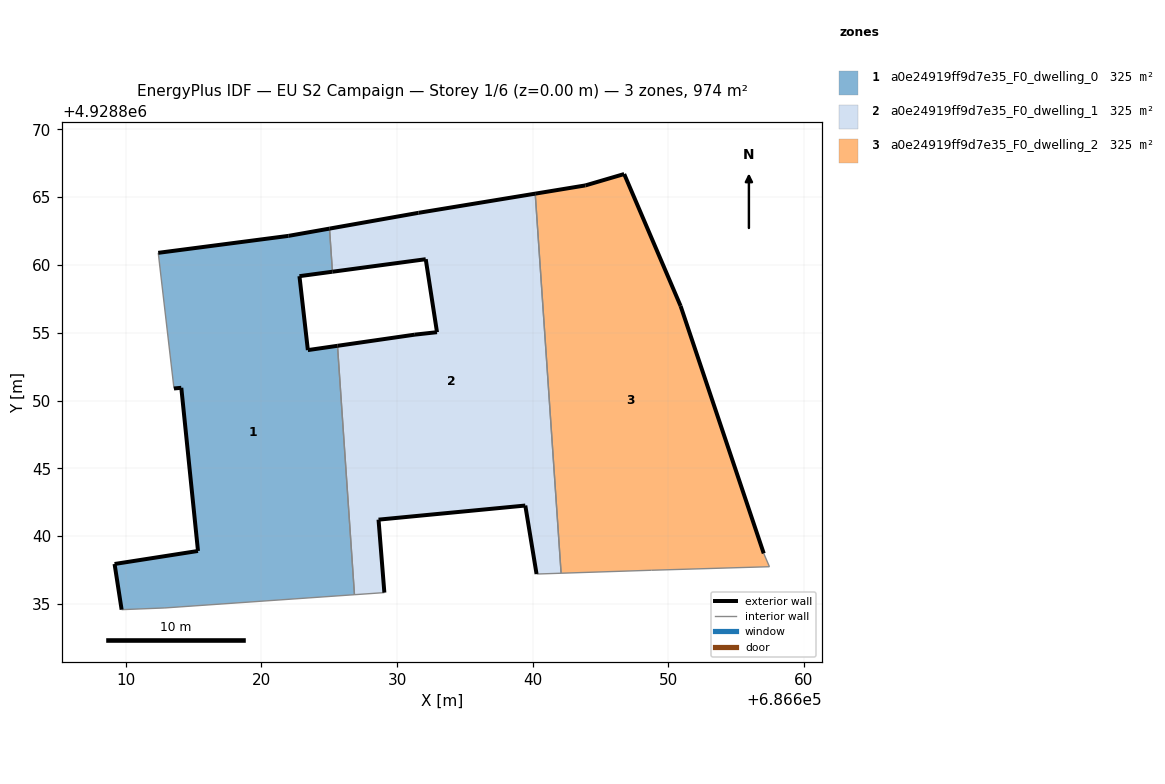
=== STOREY PLAN SPEC (per zone: floor XY polygon, exterior-wall plan segments, windows/doors) ===
zone 1: a0e24919ff9d7e35_F0_dwelling_0  (324.6 m²)
  floor: (686626.86, 4928835.69) (686625.61, 4928854.04) (686623.42, 4928853.72) (686622.80, 4928859.17) (686625.23, 4928859.50) (686625.02, 4928862.68) (686621.99, 4928862.14) (686612.39, 4928860.89) (686613.55, 4928850.89) (686614.09, 4928850.94) (686615.32, 4928838.91) (686609.17, 4928837.95) (686609.69, 4928834.58) (686612.88, 4928834.71)
  exterior wall: (686609.17, 4928837.95) – (686615.32, 4928838.91)  [6.2 m]
  exterior wall: (686615.32, 4928838.91) – (686614.09, 4928850.94)  [12.1 m]
  exterior wall: (686614.09, 4928850.94) – (686613.55, 4928850.89)  [0.5 m]
  exterior wall: (686612.39, 4928860.89) – (686621.99, 4928862.14)  [9.7 m]
  exterior wall: (686621.99, 4928862.14) – (686625.02, 4928862.68)  [3.1 m]
  exterior wall: (686625.23, 4928859.50) – (686622.80, 4928859.17)  [2.5 m]
  exterior wall: (686622.80, 4928859.17) – (686623.42, 4928853.72)  [5.5 m]
  exterior wall: (686623.42, 4928853.72) – (686625.61, 4928854.04)  [2.2 m]
  exterior wall: (686609.69, 4928834.58) – (686609.17, 4928837.95)  [3.4 m]
  interior walls: 5
zone 2: a0e24919ff9d7e35_F0_dwelling_1  (324.5 m²)
  floor: (686642.09, 4928837.27) (686640.18, 4928865.25) (686631.58, 4928863.84) (686625.02, 4928862.68) (686625.23, 4928859.50) (686632.11, 4928860.42) (686632.94, 4928855.04) (686631.31, 4928854.86) (686625.61, 4928854.04) (686626.86, 4928835.69) (686629.06, 4928835.84) (686628.63, 4928841.22) (686639.45, 4928842.26) (686640.28, 4928837.21)
  exterior wall: (686628.63, 4928841.22) – (686629.06, 4928835.84)  [5.4 m]
  exterior wall: (686625.61, 4928854.04) – (686631.31, 4928854.86)  [5.8 m]
  exterior wall: (686631.31, 4928854.86) – (686632.94, 4928855.04)  [1.6 m]
  exterior wall: (686632.94, 4928855.04) – (686632.11, 4928860.42)  [5.4 m]
  exterior wall: (686632.11, 4928860.42) – (686625.23, 4928859.50)  [6.9 m]
  exterior wall: (686625.02, 4928862.68) – (686631.58, 4928863.84)  [6.7 m]
  exterior wall: (686631.58, 4928863.84) – (686640.18, 4928865.25)  [8.7 m]
  exterior wall: (686640.28, 4928837.21) – (686639.45, 4928842.26)  [5.1 m]
  exterior wall: (686639.45, 4928842.26) – (686628.63, 4928841.22)  [10.9 m]
  interior walls: 5
zone 3: a0e24919ff9d7e35_F0_dwelling_2  (324.6 m²)
  floor: (686657.45, 4928837.75) (686657.03, 4928838.73) (686650.90, 4928856.97) (686646.74, 4928866.70) (686643.88, 4928865.86) (686640.18, 4928865.25) (686642.09, 4928837.27) (686648.76, 4928837.49)
  exterior wall: (686640.18, 4928865.25) – (686643.88, 4928865.86)  [3.7 m]
  exterior wall: (686643.88, 4928865.86) – (686646.74, 4928866.70)  [3.0 m]
  exterior wall: (686646.74, 4928866.70) – (686650.90, 4928856.97)  [10.6 m]
  exterior wall: (686650.90, 4928856.97) – (686657.03, 4928838.73)  [19.2 m]
  interior walls: 4

=== DERIVED (storey summary) ===
Building: EU S2 Campaign
Storey: 1 of 6  (floor level z = 0.00 m)
Storey gross floor area: 973.7 m²
Zones on this storey: 3
  - a0e24919ff9d7e35_F0_dwelling_0: floor 324.6 m²; exterior wall 45.2 m (135.5 m²); WWR 0.0%
  - a0e24919ff9d7e35_F0_dwelling_1: floor 324.5 m²; exterior wall 56.6 m (169.7 m²); WWR 0.0%
  - a0e24919ff9d7e35_F0_dwelling_2: floor 324.6 m²; exterior wall 36.6 m (109.7 m²); WWR 0.0%
Zone adjacency (shared interzone walls):
  - a0e24919ff9d7e35_F0_dwelling_0 ↔ a0e24919ff9d7e35_F0_dwelling_1
  - a0e24919ff9d7e35_F0_dwelling_1 ↔ a0e24919ff9d7e35_F0_dwelling_2